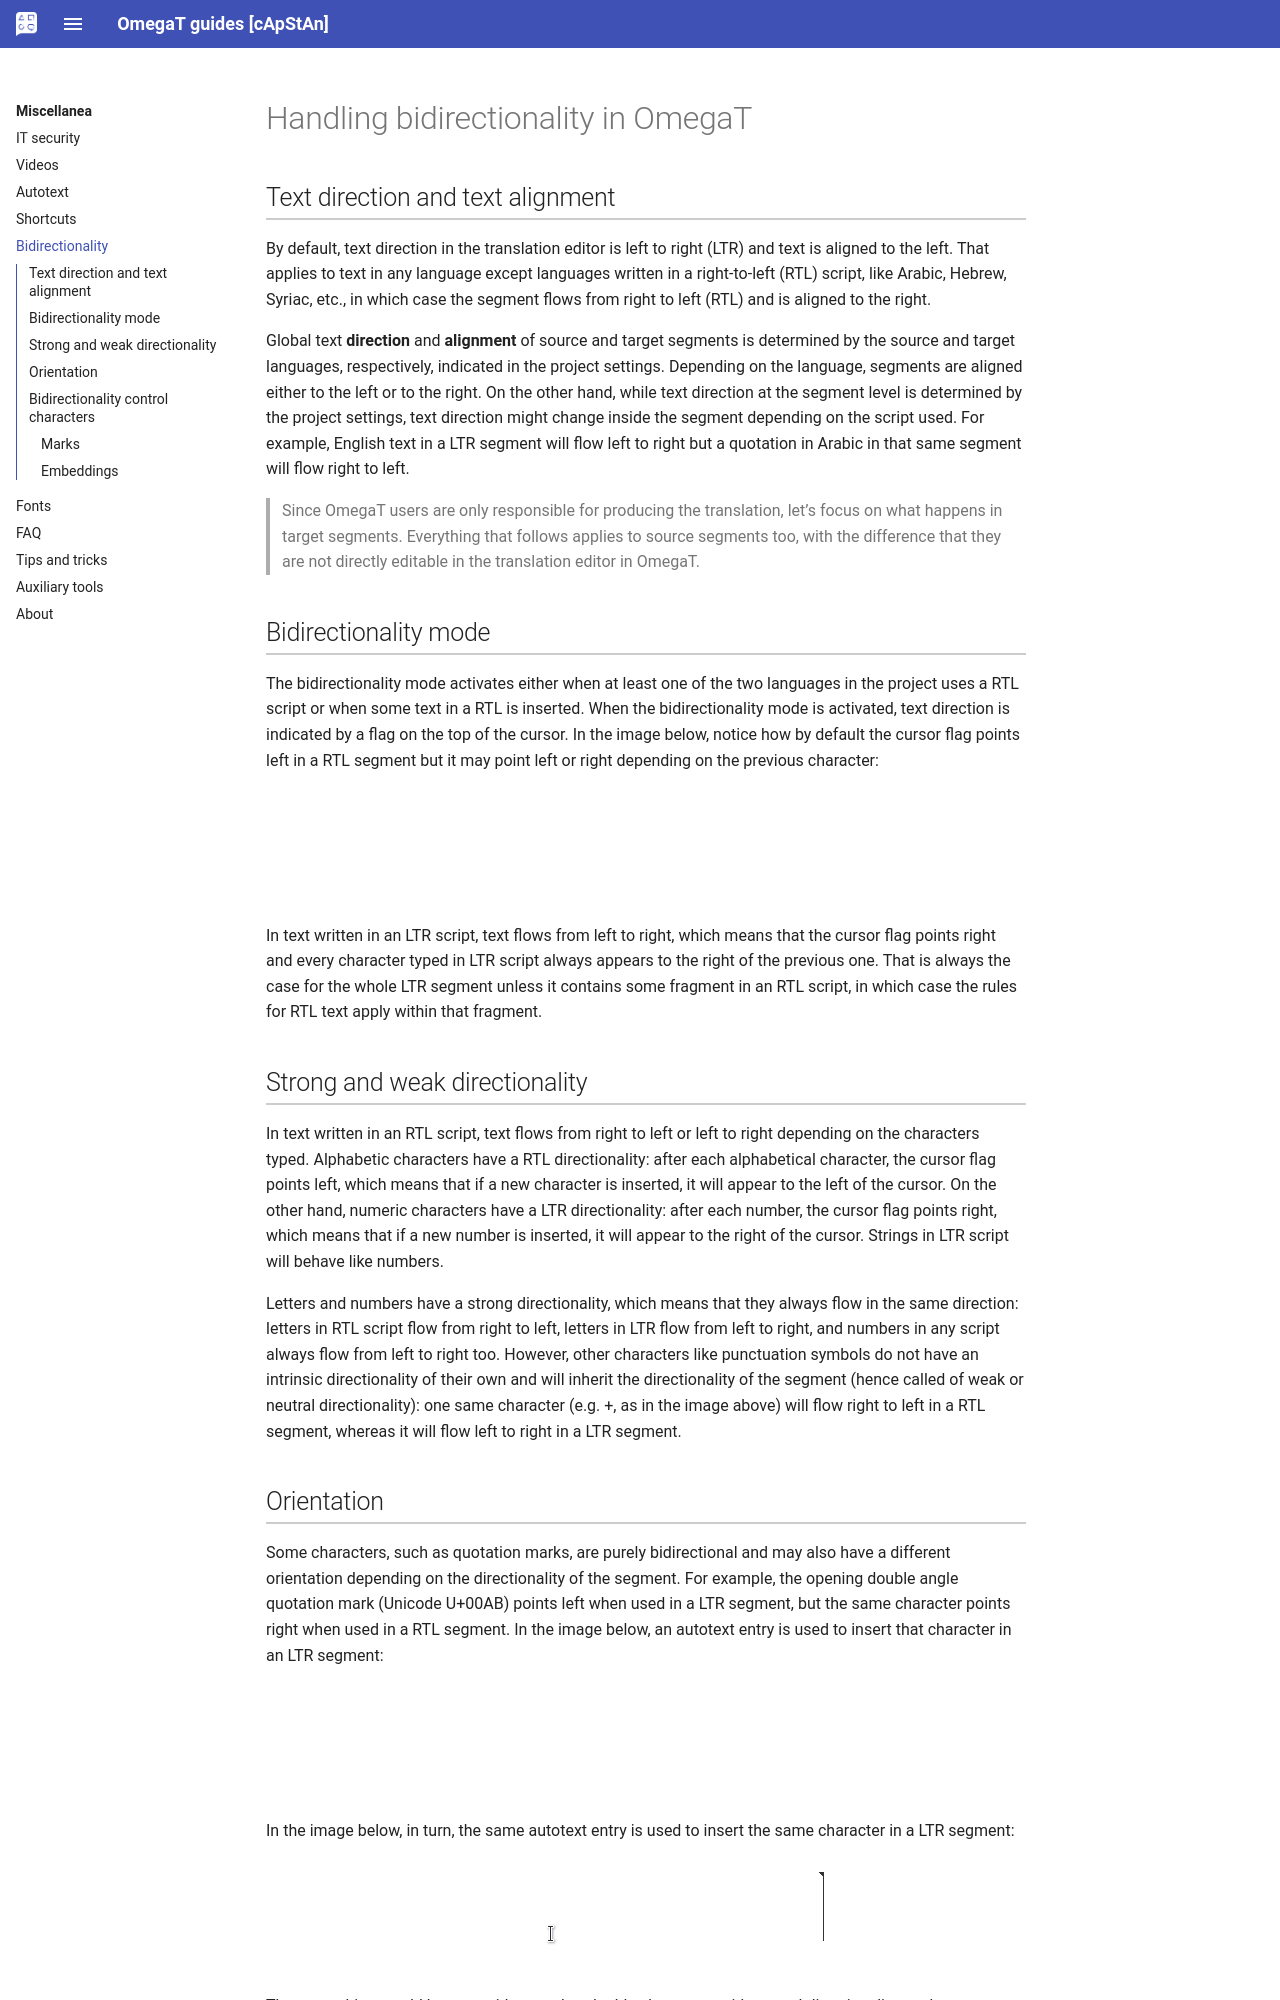

repository: capstanlqc/omegat-guides · page: en/misc/bidi/index.html · generator: mkdocs

<!-- # Handling bidirectionality -->

# Handling bidirectionality in OmegaT

## Text direction and text alignment

By default, text direction in the translation editor is left to right (LTR) and text is aligned to the left. That applies to text in any language except languages written in a right-to-left (RTL) script, like Arabic, Hebrew, Syriac, etc., in which case the segment flows from right to left (RTL) and is aligned to the right.

Global text **direction** and **alignment** of source and target segments is determined by the source and target languages, respectively, indicated in the project settings. Depending on the language, segments are aligned either to the left or to the right. On the other hand, while text direction at the segment level is determined by the project settings, text direction might change inside the segment depending on the script used. For example, English text in a LTR segment will flow left to right but a quotation in Arabic in that same segment will flow right to left.

> Since OmegaT users are only responsible for producing the translation, let’s focus on what happens in target segments. Everything that follows applies to source segments too, with the difference that they are not directly editable in the translation editor in OmegaT.

## Bidirectionality mode

The bidirectionality mode activates either when at least one of the two languages in the project uses a RTL script or when some text in a RTL is inserted. When the bidirectionality mode is activated, text direction is indicated by a flag on the top of the cursor. In the image below, notice how by default the cursor flag points left in a RTL segment but it may point left or right depending on the previous character:

![Cursor flag](../_img/bidi_نص١٢٣.gif)

In text written in an LTR script, text flows from left to right, which means that the cursor flag points right and every character typed in LTR script always appears to the right of the previous one. That is always the case for the whole LTR segment unless it contains some fragment in an RTL script, in which case the rules for RTL text apply within that fragment.

## Strong and weak directionality

In text written in an RTL script, text flows from right to left or left to right depending on the characters typed. Alphabetic characters have a RTL directionality: after each alphabetical character, the cursor flag points left, which means that if a new character is inserted, it will appear to the left of the cursor. On the other hand, numeric characters have a LTR directionality: after each number, the cursor flag points right, which means that if a new number is inserted, it will appear to the right of the cursor. Strings in LTR script will behave like numbers.

Letters and numbers have a strong directionality, which means that they always flow in the same direction: letters in RTL script flow from right to left, letters in LTR flow from left to right, and numbers in any script always flow from left to right too. However, other characters like punctuation symbols do not have an intrinsic directionality of their own and will inherit the directionality of the segment (hence called of weak or neutral directionality): one same character (e.g. +, as in the image above) will flow right to left in a RTL segment, whereas it will flow left to right in a LTR segment.
